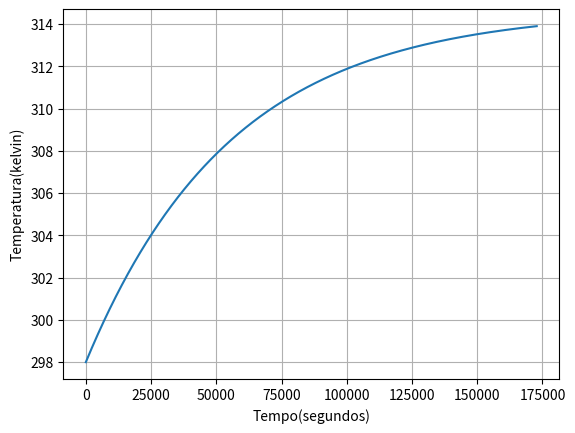

Write the Python code that produced this figure.
import numpy as np
import matplotlib.pyplot as plt
from scipy.integrate import odeint

def equacaodiferencial_tempo(Tf,t,Potencia,Hs,As,To,Dp,Kp,Ap,Hp,M,C):
    x= Potencia
    y= -Hs * As *(Tf-To)
    z= -((Tf-To)/((Dp/(Kp*Ap))+(1/(Hp*Ap))))
    w= M * C
    dTdt= (x+y+z)/w

    return dTdt


lista_tempo= np.arange(0,86400*2,1e-2)


Potencia=2000
Hs=60
As=2
To=25+273
Dp=0.1
Kp=0.17
Ap=1.6
Hp=0.03
M=1600
C=4186


solucao=odeint(equacaodiferencial_tempo,To,lista_tempo, args=(Potencia,Hs,As,To,Dp,Kp,Ap,Hp,M,C,))


plt.plot(lista_tempo,solucao)
plt.xlabel("Tempo(segundos)")
plt.ylabel("Temperatura(kelvin)")
plt.grid(True)
plt.show()

#Potencia,Hs,As,Tf,To,Dp,Kp,Ap,Hp,M,C,
